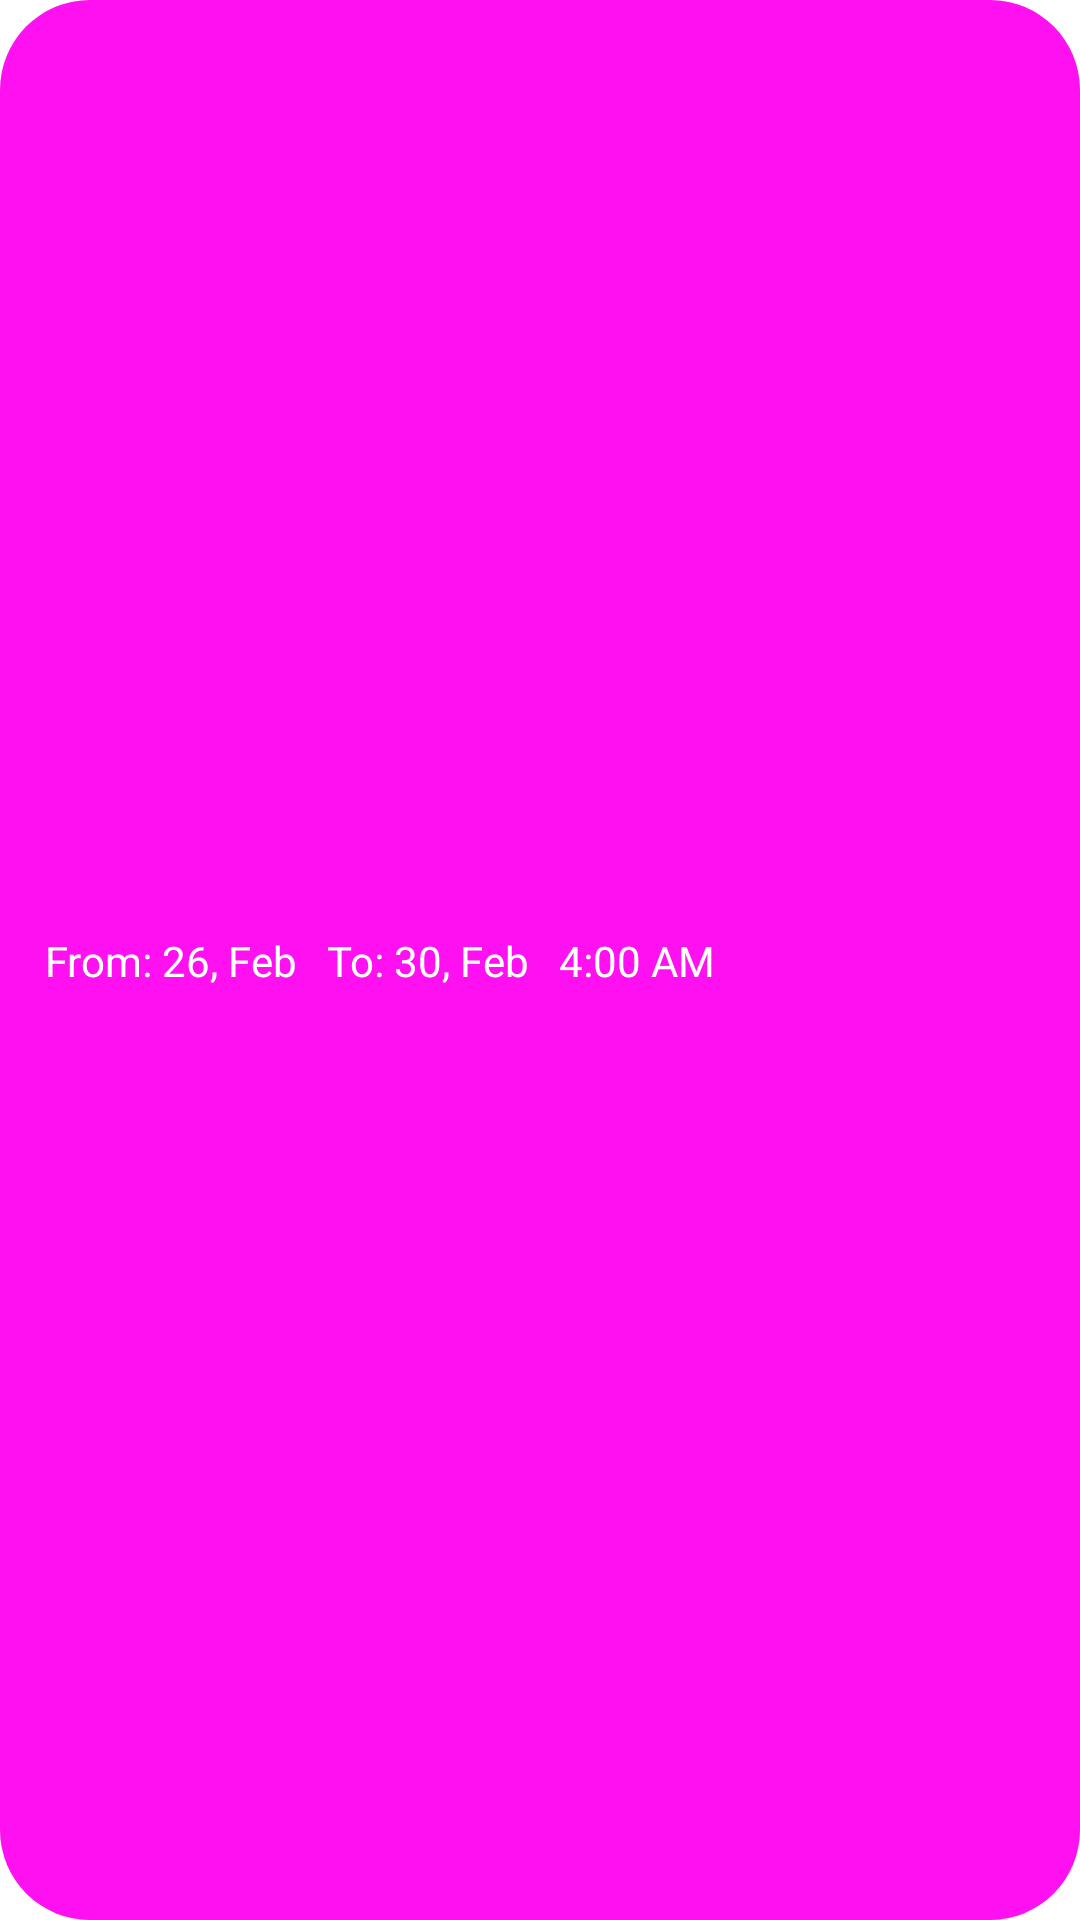

The Android layout XML behind this screen, and the referenced resources:
<!-- AndroidManifest.xml: application theme Theme.WeatherForecast -->
<!-- res/layout/alert_single.xml -->
<?xml version="1.0" encoding="utf-8"?>
<androidx.constraintlayout.widget.ConstraintLayout xmlns:android="http://schemas.android.com/apk/res/android"
    xmlns:app="http://schemas.android.com/apk/res-auto"
    android:id="@+id/alert_card"
    android:layout_width="match_parent"
    android:layout_height="60dp"
    android:layout_marginTop="10dp"
    android:background="@drawable/titles_settings"
    android:padding="5dp">

    <Button
        android:id="@+id/delete_btn"
        android:layout_width="wrap_content"
        android:layout_height="wrap_content"
        android:elevation="10dp"
        android:text="@string/delete"
        android:visibility="gone"
        app:layout_constraintBottom_toBottomOf="@+id/delete_ic"
        app:layout_constraintEnd_toStartOf="@+id/delete_ic"
        app:layout_constraintTop_toTopOf="@+id/delete_ic" />

    <ImageView
        android:id="@+id/delete_ic"
        android:layout_width="wrap_content"
        android:layout_height="wrap_content"
        android:layout_marginEnd="10dp"
        android:padding="5dp"
        android:src="@drawable/three_vertical_ic"
        app:layout_constraintBottom_toBottomOf="parent"
        app:layout_constraintEnd_toEndOf="parent"
        app:layout_constraintTop_toTopOf="parent" />

    <TextView
        android:id="@+id/fromDate_txt"
        android:layout_width="wrap_content"
        android:layout_height="wrap_content"
        android:layout_marginStart="10dp"
        android:text="From: 26, Feb"
        android:textColor="@color/white"
        app:layout_constraintBottom_toBottomOf="parent"
        app:layout_constraintStart_toStartOf="parent"
        app:layout_constraintTop_toTopOf="parent" />

    <TextView
        android:id="@+id/toDate_txt"
        android:layout_width="wrap_content"
        android:layout_height="wrap_content"
        android:layout_marginStart="10dp"
        android:text="To: 30, Feb"
        android:textColor="@color/white"
        app:layout_constraintBottom_toBottomOf="parent"
        app:layout_constraintStart_toEndOf="@+id/fromDate_txt"
        app:layout_constraintTop_toTopOf="parent" />

    <TextView
        android:id="@+id/time_txt"
        app:layout_constraintStart_toEndOf="@+id/toDate_txt"
        app:layout_constraintTop_toTopOf="parent"
        android:layout_marginStart="10dp"
        app:layout_constraintBottom_toBottomOf="parent"
        android:textColor="@color/white"
        android:text="4:00 AM"
        android:layout_width="wrap_content"
        android:layout_height="wrap_content"/>

</androidx.constraintlayout.widget.ConstraintLayout>
<!-- resources referenced by this layout -->
<resources>
  <color name="white">#FFFFFFFF</color>
  <!-- drawable titles_settings (drawable) -->
  <?xml version="1.0" encoding="utf-8"?>
  <shape xmlns:android="http://schemas.android.com/apk/res/android"
      android:shape="rectangle">
  
      <size
          android:width="100dp"
          android:height="50dp"/>
  
  
      <corners
          android:radius="30dp"
          />
  
      <padding
          android:bottom="5dp"
          android:left="5dp"
          android:right="5dp"
          android:top="5dp"
          />
  
      <solid android:color="@color/pink"/>
  </shape>
  <string name="delete">Delete</string>
  <style name="Theme.WeatherForecast" parent="Theme.MaterialComponents.DayNight.NoActionBar">
          
          <item name="colorPrimary">@color/black</item>
          <item name="colorPrimaryVariant">@color/gray_background</item>
          <item name="colorOnPrimary">@color/white</item>
          
          <item name="colorSecondary">@color/pink</item>
          <item name="colorSecondaryVariant">@color/pink</item>
          <item name="colorOnSecondary">@color/black</item>
          
          <item name="android:statusBarColor" tools:targetApi="l">?attr/colorPrimaryVariant</item>
          
      </style>
  <color name="pink">#FF10F0</color>
  <color name="black">#FF000000</color>
  <color name="gray_background">#FF191C1E</color>
</resources>
